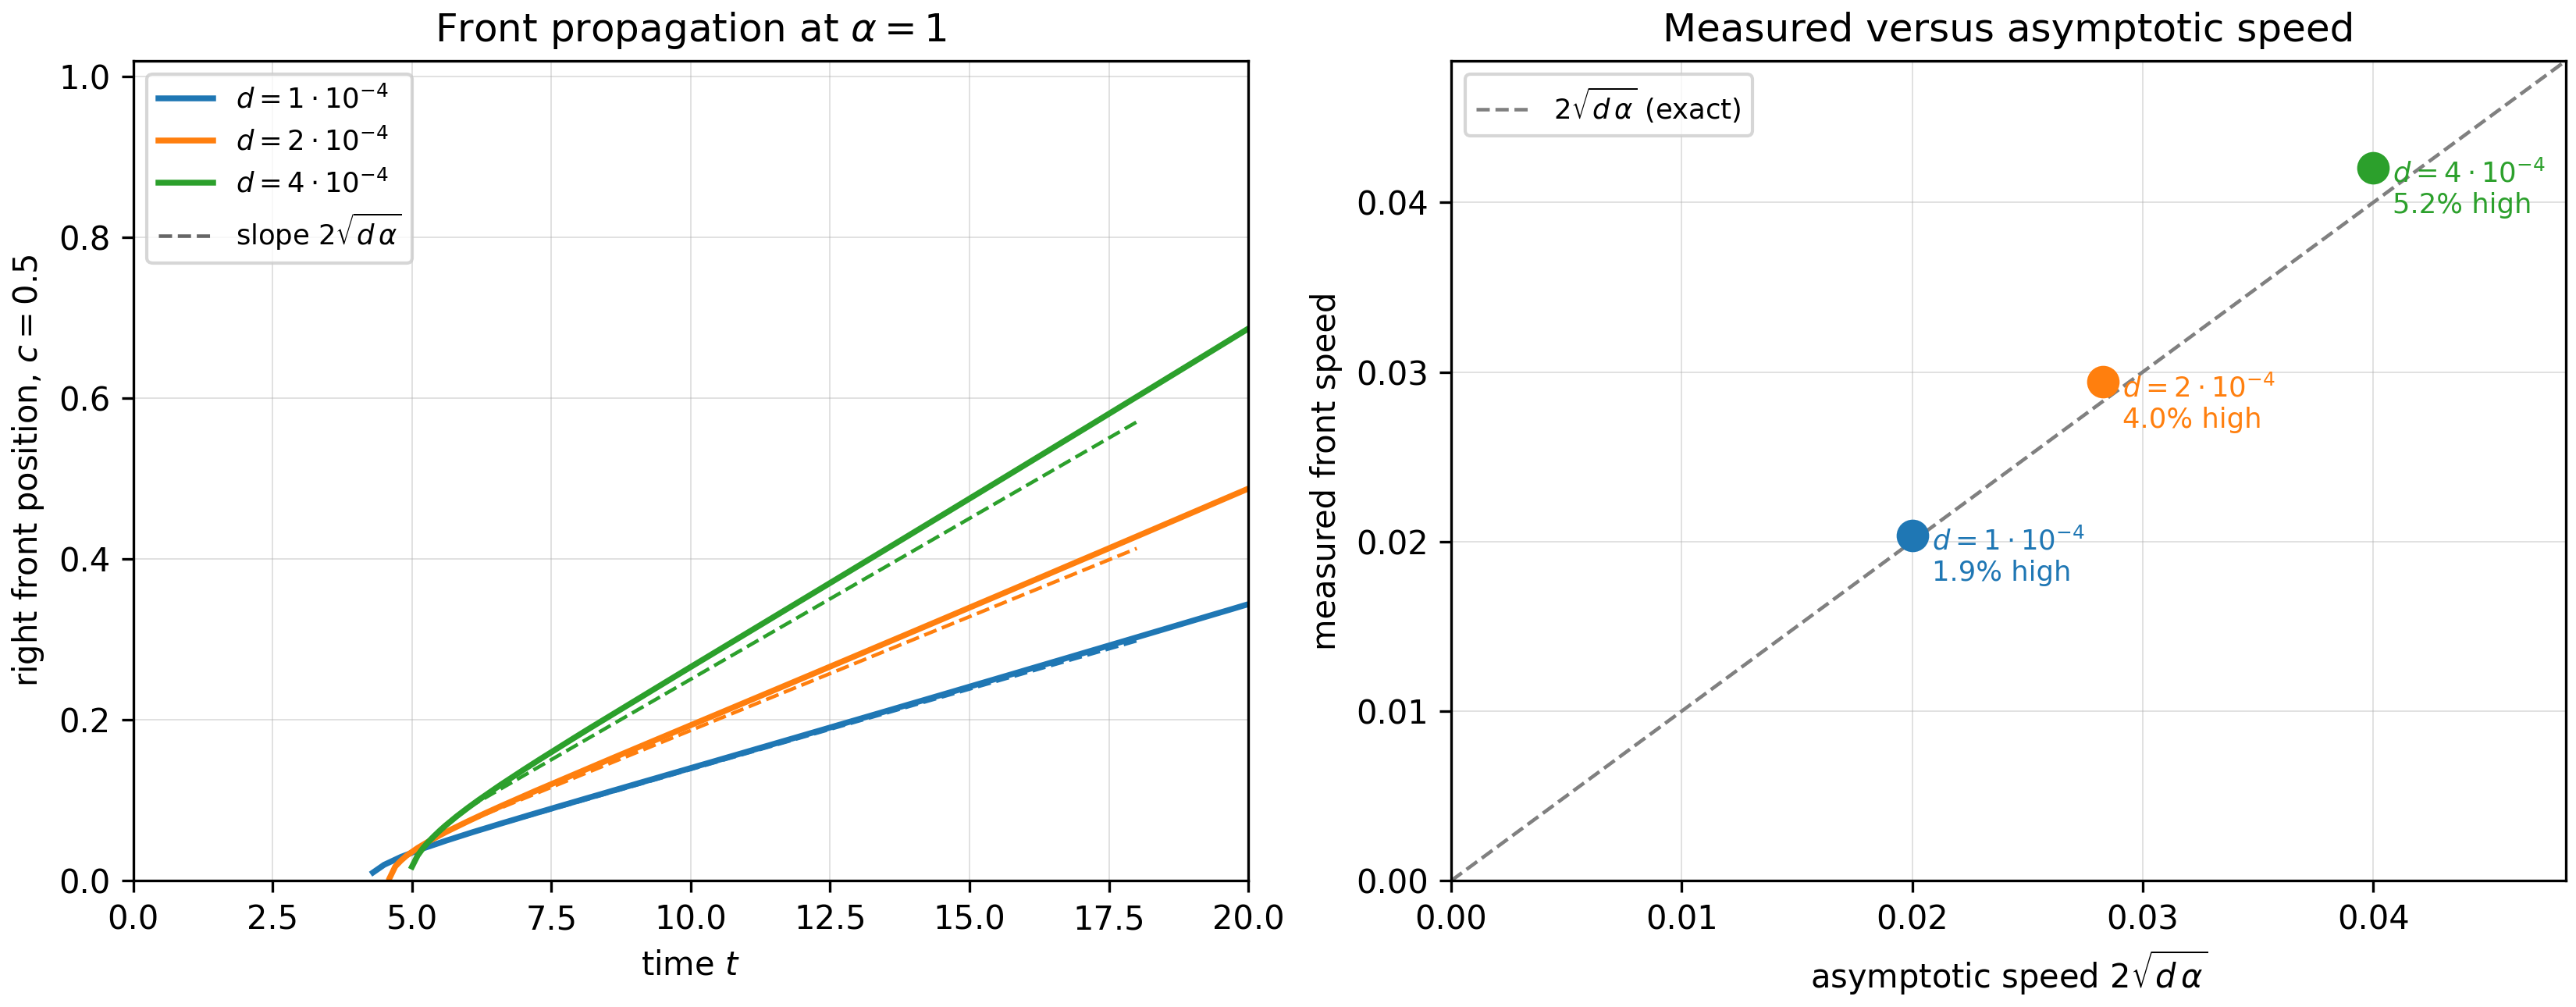

Source data for this figure (header and first rows):
diffusion, alpha, measured_speed, theoretical_speed, relative_error, samples
0.0001, 1.0, 0.02038, 0.02, 0.01906, 101
0.0002, 1.0, 0.02942, 0.02828, 0.04022, 101
0.0004, 1.0, 0.04207, 0.04, 0.05169, 101
